Image classification data set "kiwi" (yugan-tano/farm-guardian on GitHub). Class labels (4): brown spot, gray mold, healthy, ulcer.

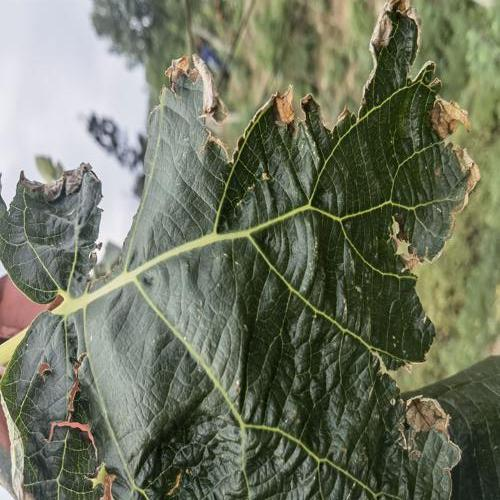
Label: gray mold

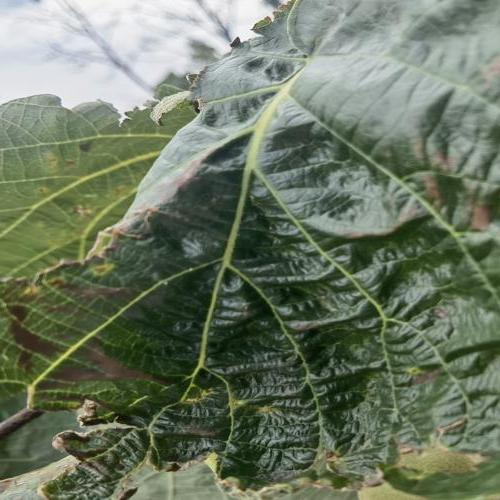
Label: ulcer

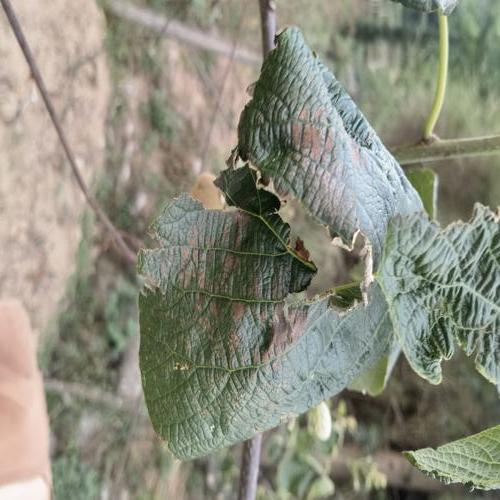
Label: gray mold

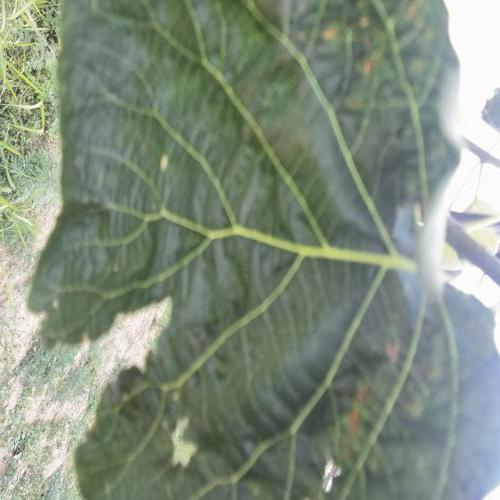
Label: brown spot

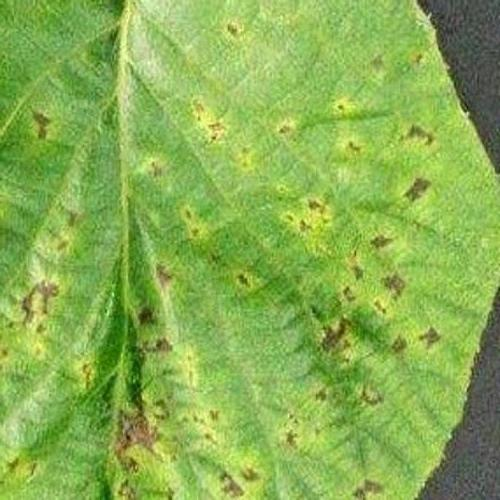
Label: ulcer

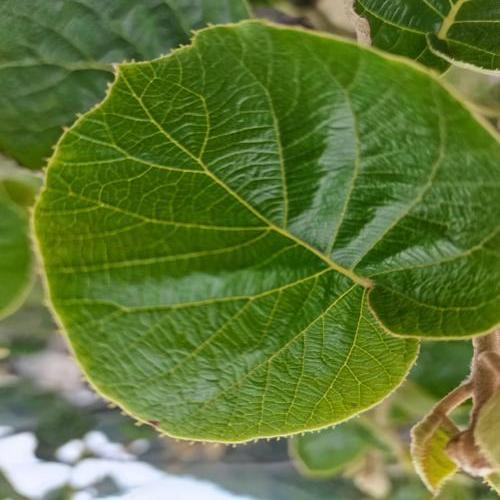
Label: healthy
